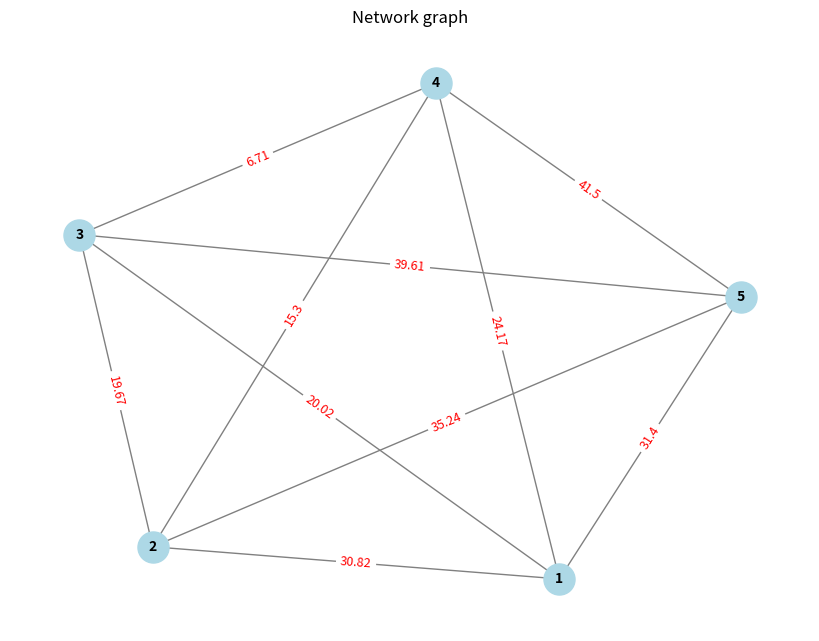

Source code (Python): (Note: this script raises an exception after producing the figure.)
from math import sqrt
import random
import networkx as nx
import matplotlib.pyplot as plt
import sys

class Sensor:
    def __init__(self, id, e_max, p, x_coordination, y_coordination, z_coordination):
        self.id = id
        self.energy = e_max
        self.p = p
        self.Ti = 0
        self.x_coordination = x_coordination
        self.y_coordination = y_coordination
        self.z_coordination = z_coordination
        self.L = None
        self.M = None
        self.previous = None
    
    def show(self):
        print(f"==============\nSensor\nId:{self.id}\nx: {self.x_coordination}, y: {self.y_coordination}, z: {self.z_coordination}")


class Link:
    def __init__(self, first_sensor: Sensor, second_sensor : Sensor, distance):
        self.first_sensor = first_sensor
        self.second_sensor = second_sensor
        self.distance = distance
    
    def show(self):
        print(f"==============\nLink\nFirstSensorId:{self.first_sensor.id}\nSecondSensorId: {self.second_sensor.id}\nDistance: {self.distance}")


class Graph:

    def __init__(self, sensors, links):
        self.sensors = sensors
        self.links = links
        

def create_graph(sensors_number: int, e_max: float, p: float, min_x: float, 
                 max_x: float, min_y: float, max_y: float, min_z: float, max_z: float, visualize: bool):
    sensors = []
    links  = []
    for i in range(sensors_number):
        x = random.randint(min_x, max_x)
        y = random.randint(min_y, max_y)
        z = random.randint(min_z, max_z)

        sensors.append(Sensor(id= i + 1, e_max = e_max, p = p, x_coordination = x, y_coordination = y, 
                              z_coordination = z))
    
    return_links = []
    for i in range(1, sensors_number + 1):
        for j in range(i + 1, sensors_number + 1):
            distance  = sqrt(pow(sensors[i - 1].x_coordination - sensors[j - 1].x_coordination, 2) + 
                             pow(sensors[i - 1].y_coordination - sensors[j - 1].y_coordination, 2) + 
                             pow(sensors[i - 1].z_coordination - sensors[j - 1].z_coordination, 2))
            links.append(Link(first_sensor = sensors[i - 1], second_sensor = sensors[j - 1], distance = distance))
            return_links.append(Link(second_sensor = sensors[i - 1], first_sensor = sensors[j - 1], distance = distance))
    links = links + return_links
            
    #Visualize graph


    if visualize is True:

        for sensor in sensors: 
            sensor.show()

        for link in links[:int(len(links) / 2)]:
            link.show()

        nodes_v = [str(x) for x in range(1, sensors_number + 1)] 
        edges_v = [(str(x.first_sensor.id), str(x.second_sensor.id)) for x in links[:int(len(links) / 2)]]
        edges_labels_v = {(str(x.first_sensor.id), str(x.second_sensor.id)): str(round(x.distance, 2)) for x in links[:int(len(links) / 2)]}

        G = nx.Graph()
        G.add_nodes_from(nodes_v)
        G.add_edges_from(edges_v)

        plt.figure(figsize=(8, 6))
        pos = nx.spring_layout(G)
        nx.draw(G, pos, with_labels=True, node_color='lightblue', node_size=500, font_size=10, 
                font_weight='bold', edge_color='gray')

        nx.draw_networkx_edge_labels(G, pos, edge_labels=edges_labels_v, font_color='red', font_size=9)

        plt.title("Network graph")
        plt.show()
    
    return Graph(sensors, links)

# def dijkstra(graph, vs, vq):
#     #Initializing 
#     W = list[Link]

#     for x in range(len(graph.sensors)):
#         graph.sensors[x].L = sys.maxsize 
#     graph.sensors[vq - 1].L = 0

#     for x in range(len(graph.sensors)):
#         graph.sensors[x].M = 1
    
#     #Main Loop
#     while len([link for link in set(W) if link.first_sensor.id==]) > 0 and graph.links:
        
#    # return







# def utility_function(node: Sensor, next_node:Sensor, starting_node, end_node, beta, gamma, T, Q, h, Emax, product):
#     C=calc_Cij(node, next_node, beta, gamma, starting_node, T,Q, h, Emax)
#     return product-C

# def get_distance(node:Sensor, nextNode:Sensor, links :set[Link]):
#     for link in links:
#         if (link.first_sensor.id == node.id and link.second_sensor.id == nextNode.id):
#             return link.distance
#     return None  


# #Q - transmission payment (equal for all transmissions)
# #T - number of all transmissions in the network
# #h - number of nodes on path
# #Emax
# #M - calculated based on probabilities on the path
# def calc_Cij(node:Sensor, nextNode:Sensor, beta :float, gamma:float, starting_node : int, T:int, Q:float, h:int, Emax:float):
#     Dij=get_distance(node,nextNode)

#     if node.id==starting_node:
#         Cij=beta/(node.M-h*Q) * Dij*Dij * Emax/nextNode.energy * (1+gamma*nextNode.Ti/T)
#     else:
#         Cij=beta/Q * Dij*Dij * Emax/nextNode.energy * (1+gamma*nextNode.Ti/T)
#     return Cij


# random_parameters
min_x = 30
max_x = 70
min_y = 30
max_y = 70
min_z = 30
max_z = 70
# visualization
visualize = True

#algorithm parameters
sensors_number = 5
e_max = 100
p = 85
r = 55
starting_node = 1
end_node = 3

graph = create_graph(sensors_number, e_max, p, min_x, max_x, min_y, max_y, min_z, max_z, visualize)
dijkstra(graph, starting_node, end_node)
